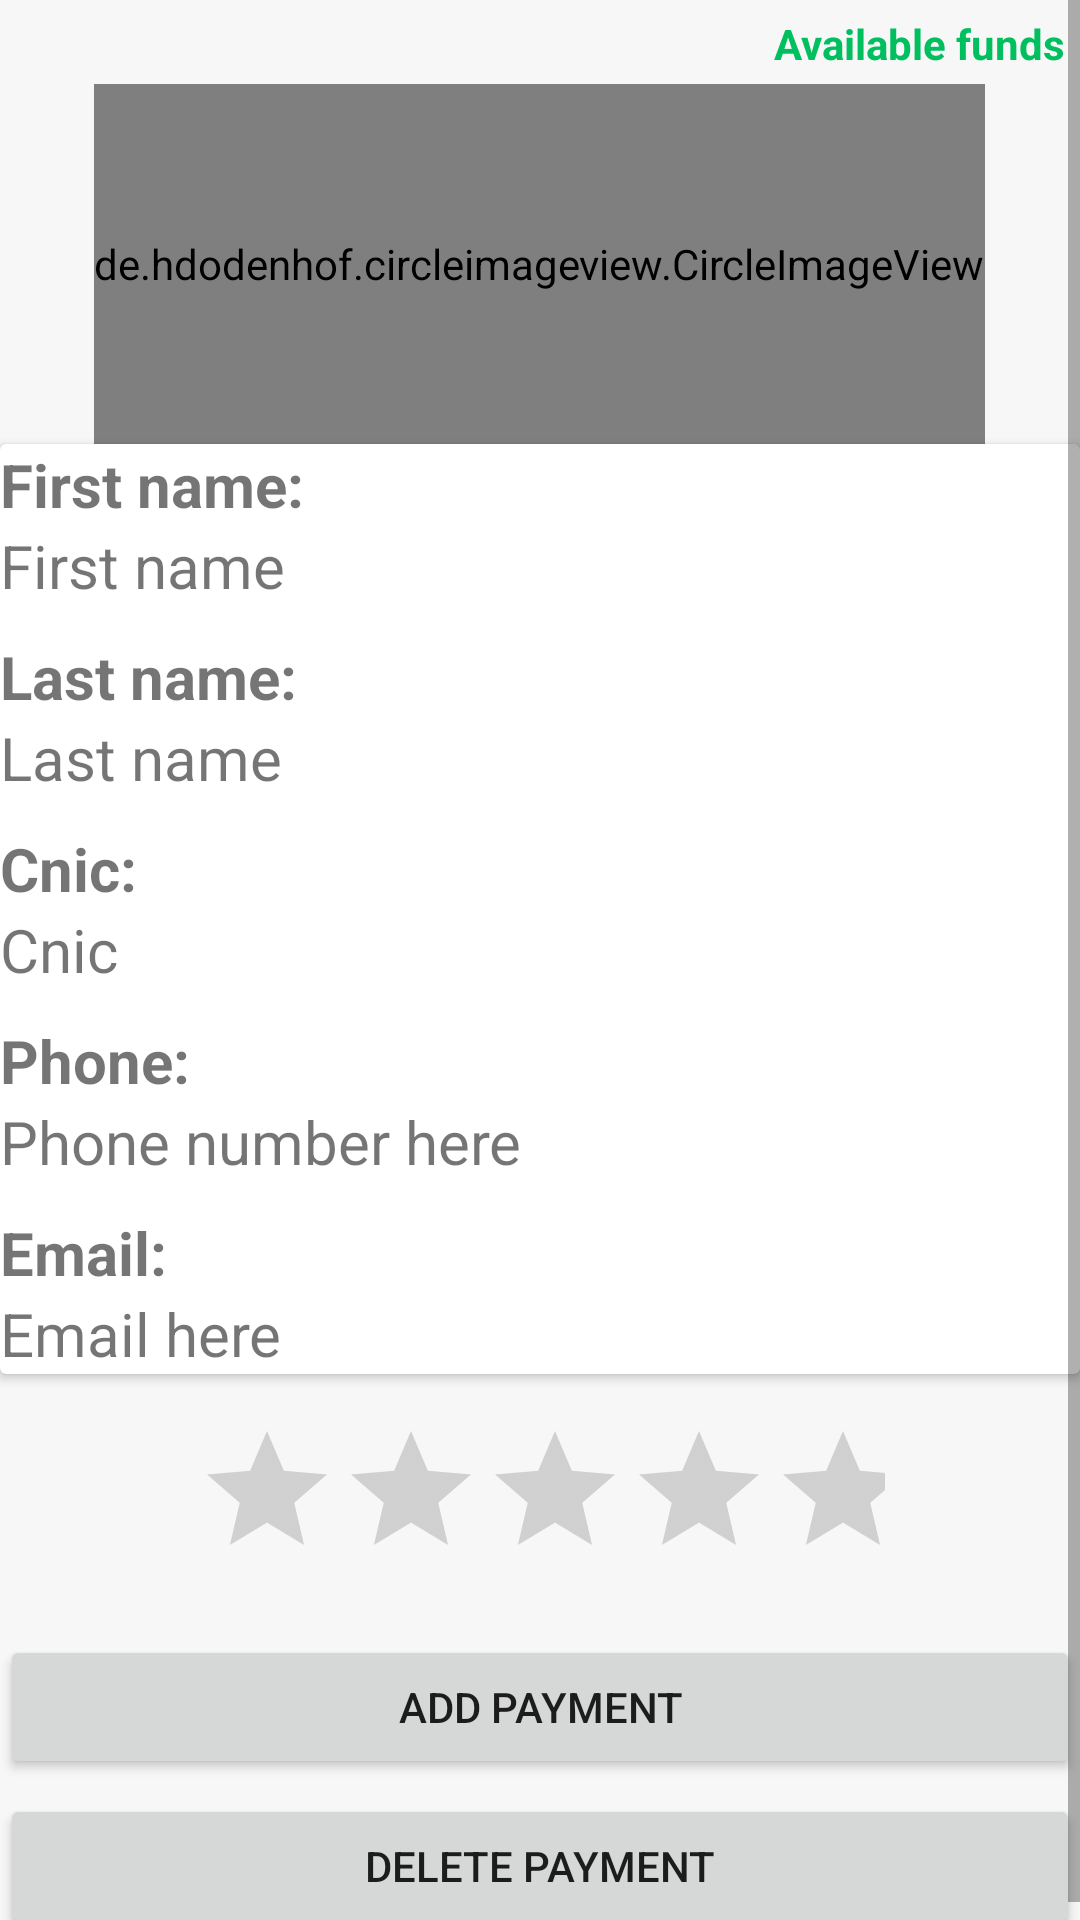

This screen was rendered from an Android layout file. Write that file and the resources it references.
<!-- AndroidManifest.xml: application theme AppTheme -->
<!-- res/layout/fragment_more.xml -->
<?xml version="1.0" encoding="utf-8"?>
<ScrollView xmlns:android="http://schemas.android.com/apk/res/android"
    android:layout_width="match_parent"
    android:layout_height="match_parent"
    android:background="@color/cardview_shadow_end_color">



    <RelativeLayout
        android:layout_width="match_parent"
        android:layout_height="match_parent">
    <de.hdodenhof.circleimageview.CircleImageView xmlns:app="http://schemas.android.com/apk/res-auto"
        android:id="@+id/profile_image"
        android:layout_width="wrap_content"
        android:layout_height="120dp"
        android:layout_alignParentTop="true"
        android:layout_centerHorizontal="true"
        android:layout_marginTop="28dp"
        android:src="@mipmap/logo"
        />




    <RatingBar
        android:id="@+id/average_rating"
        android:text="Ratings"
        android:isIndicator="true"
        android:theme="@style/progressBarGreen"
        android:layout_below="@+id/cardView_userInfo"
        android:textColor="@color/colorPrimary"
        android:textStyle="bold"
        android:layout_marginTop="10dp"
        android:layout_centerHorizontal="true"
        android:padding="5dp"
        android:layout_width="wrap_content"
        android:layout_height="wrap_content" />

    <TextView
        android:id="@+id/available_funds"
        android:layout_alignParentRight="true"
        android:text="Available funds"
        android:padding="5dp"
        android:textStyle="bold"
        android:textColor="@color/colorPrimary"
        android:layout_width="wrap_content"
        android:layout_height="wrap_content" />


    <ProgressBar
        android:id="@+id/progressBar"
        android:visibility="gone"
        android:layout_centerInParent="true"
        android:theme="@style/progressBarGreen"
        android:layout_width="wrap_content"
        android:layout_height="wrap_content" />

    <android.support.v7.widget.CardView
        android:id="@+id/cardView_userInfo"
        android:layout_below="@+id/profile_image"
        android:layout_width="match_parent"
        android:layout_height="wrap_content">

        <ScrollView
            android:layout_width="match_parent"
            android:layout_height="wrap_content">


            <LinearLayout
                android:id="@+id/l1"
                android:orientation="vertical"
                android:layout_width="match_parent"
                android:layout_height="match_parent">


                <TextView
                    android:id="@+id/heading_fn"
                    android:text="First name:"
                    android:textStyle="bold"
                    android:textSize="20dp"
                    android:layout_width="wrap_content"
                    android:layout_height="wrap_content" />

                <TextView
                    android:id="@+id/text_fn"
                    android:text="First name"
                    android:textSize="20dp"
                    android:layout_width="wrap_content"
                    android:layout_height="wrap_content" />


                <TextView
                    android:layout_marginTop="@dimen/margin_top"
                    android:id="@+id/heading_ln"
                    android:text="Last name:"
                    android:textStyle="bold"
                    android:textSize="20dp"
                    android:layout_width="wrap_content"
                    android:layout_height="wrap_content" />

                <TextView
                    android:id="@+id/text_ln"
                    android:text="Last name"
                    android:textSize="20dp"
                    android:layout_width="wrap_content"
                    android:layout_height="wrap_content" />



                <TextView
                    android:layout_marginTop="@dimen/margin_top"
                    android:id="@+id/heading_cninc"
                    android:text="Cnic:"
                    android:textStyle="bold"
                    android:textSize="20dp"
                    android:layout_width="wrap_content"
                    android:layout_height="wrap_content" />

                <TextView
                    android:id="@+id/text_cninc"
                    android:text="Cnic"
                    android:textSize="20dp"
                    android:layout_width="wrap_content"
                    android:layout_height="wrap_content" />

                <TextView
                    android:layout_marginTop="@dimen/margin_top"
                    android:id="@+id/heading_phone"
                    android:text="Phone:"
                    android:textStyle="bold"
                    android:textSize="20dp"
                    android:layout_width="wrap_content"
                    android:layout_height="wrap_content" />

                <TextView
                    android:id="@+id/text_phone"
                    android:text="Phone number here"
                    android:textSize="20dp"
                    android:layout_width="wrap_content"
                    android:layout_height="wrap_content" />

                <TextView
                    android:layout_marginTop="@dimen/margin_top"
                    android:id="@+id/heading_email"
                    android:text="Email:"
                    android:textStyle="bold"
                    android:textSize="20dp"
                    android:layout_width="wrap_content"
                    android:layout_height="wrap_content" />

                <TextView
                    android:id="@+id/text_email"
                    android:text="Email here"
                    android:textSize="20dp"
                    android:layout_width="wrap_content"
                    android:layout_height="wrap_content" />





            </LinearLayout>
        </ScrollView>
    </android.support.v7.widget.CardView>

    <Button
        android:layout_below="@+id/average_rating"
        android:id="@+id/btn_addPayment"
        android:layout_marginTop="10dp"
        android:text="Add payment"
        android:layout_width="match_parent"
        android:layout_height="wrap_content" />


    <Button
        android:id="@+id/btn_deletePayment"
        android:layout_width="match_parent"
        android:layout_height="wrap_content"
        android:layout_alignParentLeft="true"
        android:layout_alignParentStart="true"
        android:layout_below="@+id/btn_addPayment"
        android:layout_marginTop="5dp"
        android:text="Delete payment" />
    </RelativeLayout>


</ScrollView>
<!-- resources referenced by this layout -->
<resources>
  <color name="colorPrimary">#00bf5f</color>
  <dimen name="margin_top">10dp</dimen>
  <!-- mipmap logo: png bitmap (mipmap-hdpi, 4707 bytes) -->
  <style name="progressBarGreen" parent="AppTheme">
          <item name="colorControlActivated">@color/colorPrimary</item>
          <item name="android:color">@color/colorPrimary</item>
  
      </style>
  <style name="AppTheme" parent="Theme.AppCompat.Light.NoActionBar">
          
          <item name="colorPrimary">@color/colorPrimary</item>
          <item name="colorPrimaryDark">@color/colorPrimaryDark</item>
          <item name="colorAccent">@color/colorAccent</item>
      </style>
  <color name="colorPrimaryDark">#303F9F</color>
  <color name="colorAccent">#afadad</color>
</resources>
